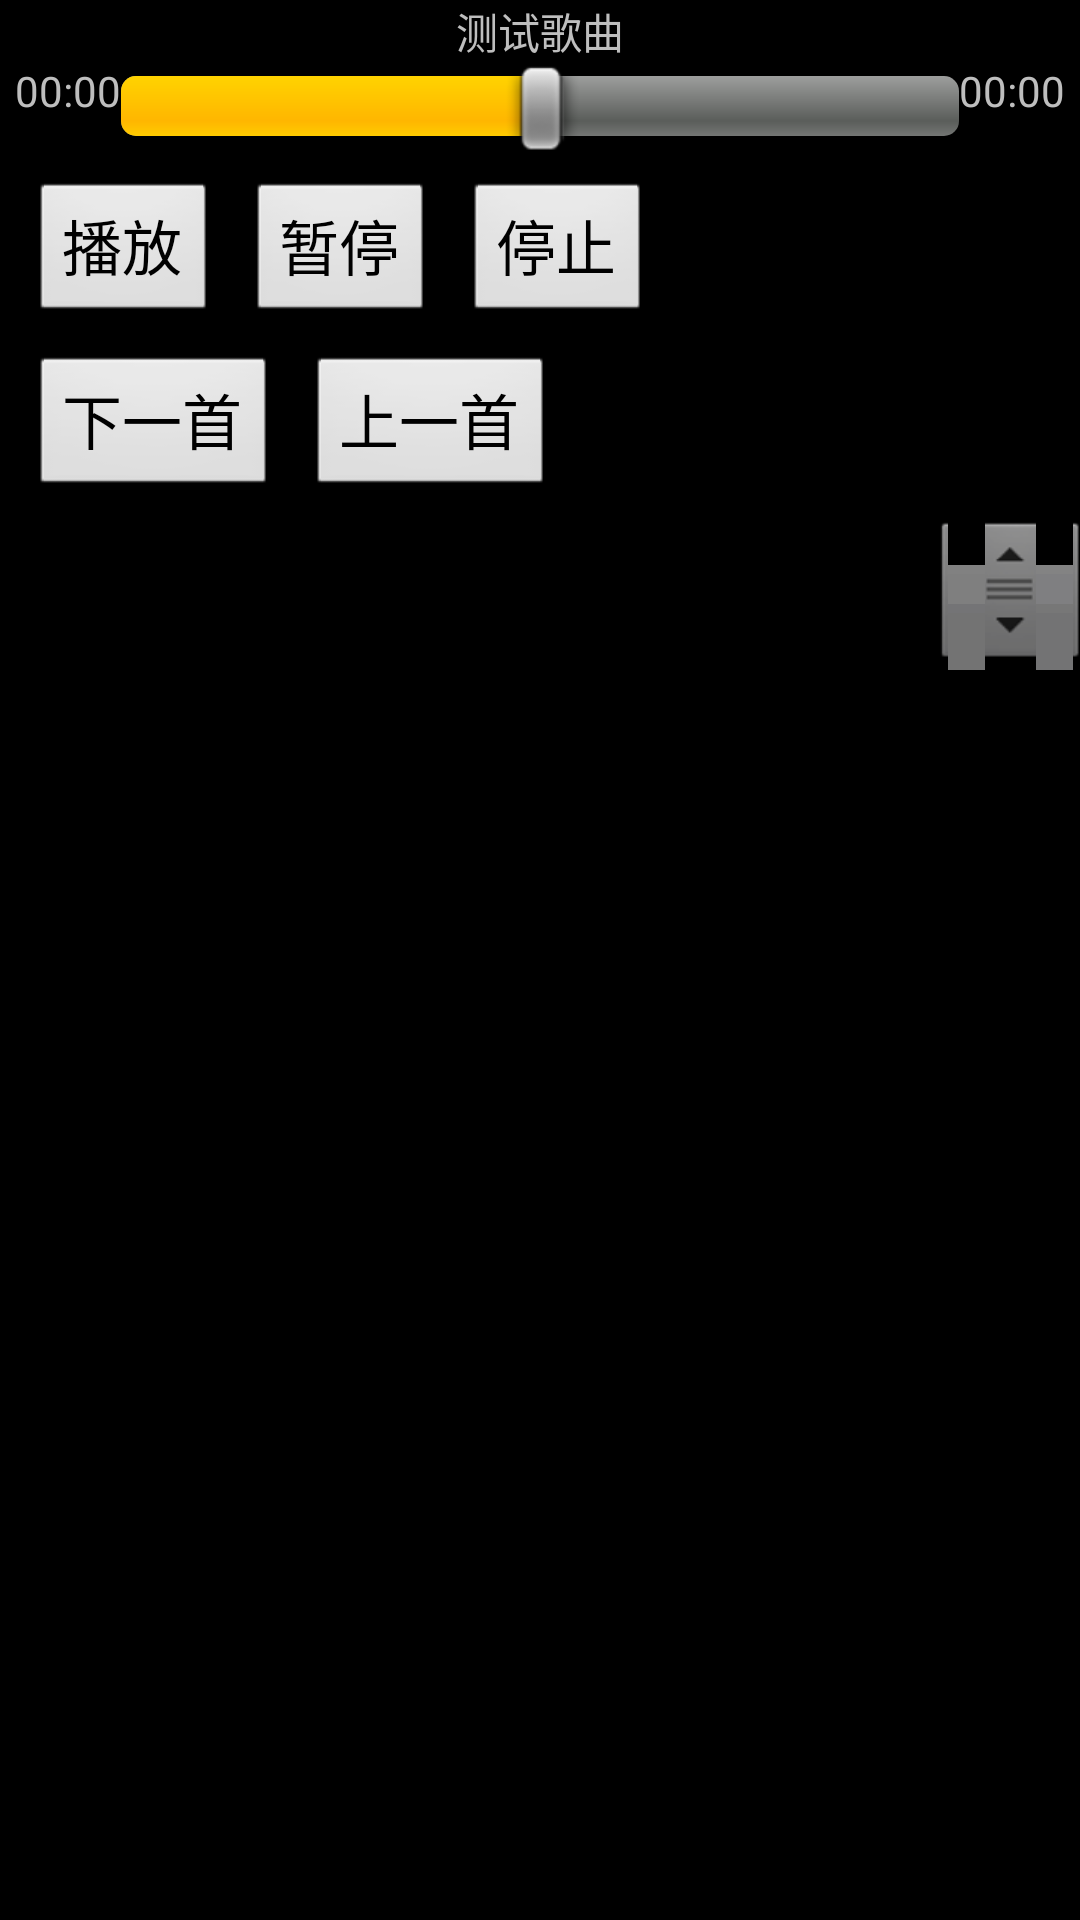

The Android layout XML behind this screen, and the referenced resources:
<!-- AndroidManifest.xml: application theme android:Theme.NoTitleBar -->
<!-- res/layout/activity_main.xml -->
<?xml version="1.0" encoding="utf-8"?>
<RelativeLayout xmlns:android="http://schemas.android.com/apk/res/android"
    android:orientation="vertical" android:layout_width="match_parent"
    android:layout_height="match_parent">

    <RelativeLayout
        android:id="@+id/rlArea"
        android:layout_width="match_parent"
        android:layout_height="wrap_content">

        <TextView
            android:id="@+id/tvAreaTitle"
            android:layout_width="wrap_content"
            android:layout_height="wrap_content"
            android:layout_centerHorizontal="true"
            android:text="测试歌曲"/>
        <TextView
            android:id="@+id/tvAreaTime"
            android:layout_width="wrap_content"
            android:layout_height="wrap_content"
            android:layout_below="@+id/tvAreaTitle"
            android:layout_marginLeft="5dp"
            android:text="00:00"/>
        <TextView
            android:id="@+id/tvAreaDuration"
            android:layout_width="wrap_content"
            android:layout_height="wrap_content"
            android:layout_alignTop="@+id/tvAreaTime"
            android:layout_alignParentRight="true"
            android:layout_marginRight="5dp"
            android:text="00:00"/>
        <SeekBar
            android:id="@+id/sbProgress"
            android:layout_width="wrap_content"
            android:layout_height="wrap_content"
            android:layout_alignTop="@+id/tvAreaTime"
            android:layout_toRightOf="@+id/tvAreaTime"
            android:layout_toLeftOf="@+id/tvAreaDuration"
            android:max="100"
            android:progress="50" />
    </RelativeLayout>

    <Button
        android:id="@+id/btnStart"
        android:layout_width="wrap_content"
        android:layout_height="wrap_content"
        android:layout_below="@+id/rlArea"
        android:layout_marginTop="10dp"
        android:layout_marginLeft="10dp"
        android:text="播放"
        android:textSize="20sp"
        />
    <Button
        android:id="@+id/btnPause"
        android:layout_width="wrap_content"
        android:layout_height="wrap_content"
        android:layout_toRightOf="@+id/btnStart"
        android:layout_alignTop="@+id/btnStart"
        android:layout_marginLeft="10dp"
        android:text="暂停"
        android:textSize="20sp"
        />
    <Button
        android:id="@+id/btnStop"
        android:layout_width="wrap_content"
        android:layout_height="wrap_content"
        android:layout_toRightOf="@+id/btnPause"
        android:layout_alignTop="@+id/btnStart"
        android:layout_marginLeft="10dp"
        android:text="停止"
        android:textSize="20sp"
        />
    <Button
        android:id="@+id/btnNext"
        android:layout_width="wrap_content"
        android:layout_height="wrap_content"
        android:layout_below="@+id/btnStop"
        android:layout_marginLeft="10dp"
        android:layout_marginTop="10dp"
        android:text="下一首"
        android:textSize="20sp"
        />
    <Button
        android:id="@+id/btnPrevious"
        android:layout_width="wrap_content"
        android:layout_height="wrap_content"
        android:layout_toRightOf="@+id/btnNext"
        android:layout_alignTop="@+id/btnNext"
        android:layout_marginLeft="10dp"
        android:text="上一首"
        android:textSize="20sp"
        />

    <ListView
        android:id="@+id/lvMusicList"
        android:layout_width="fill_parent"
        android:layout_height="wrap_content"
        android:layout_below="@+id/btnPrevious"
        android:layout_marginTop="5dp"
        android:layout_alignParentBottom="true"
        android:fastScrollEnabled="true"
        />

</RelativeLayout>
<!-- resources referenced by this layout -->
<resources>

</resources>
